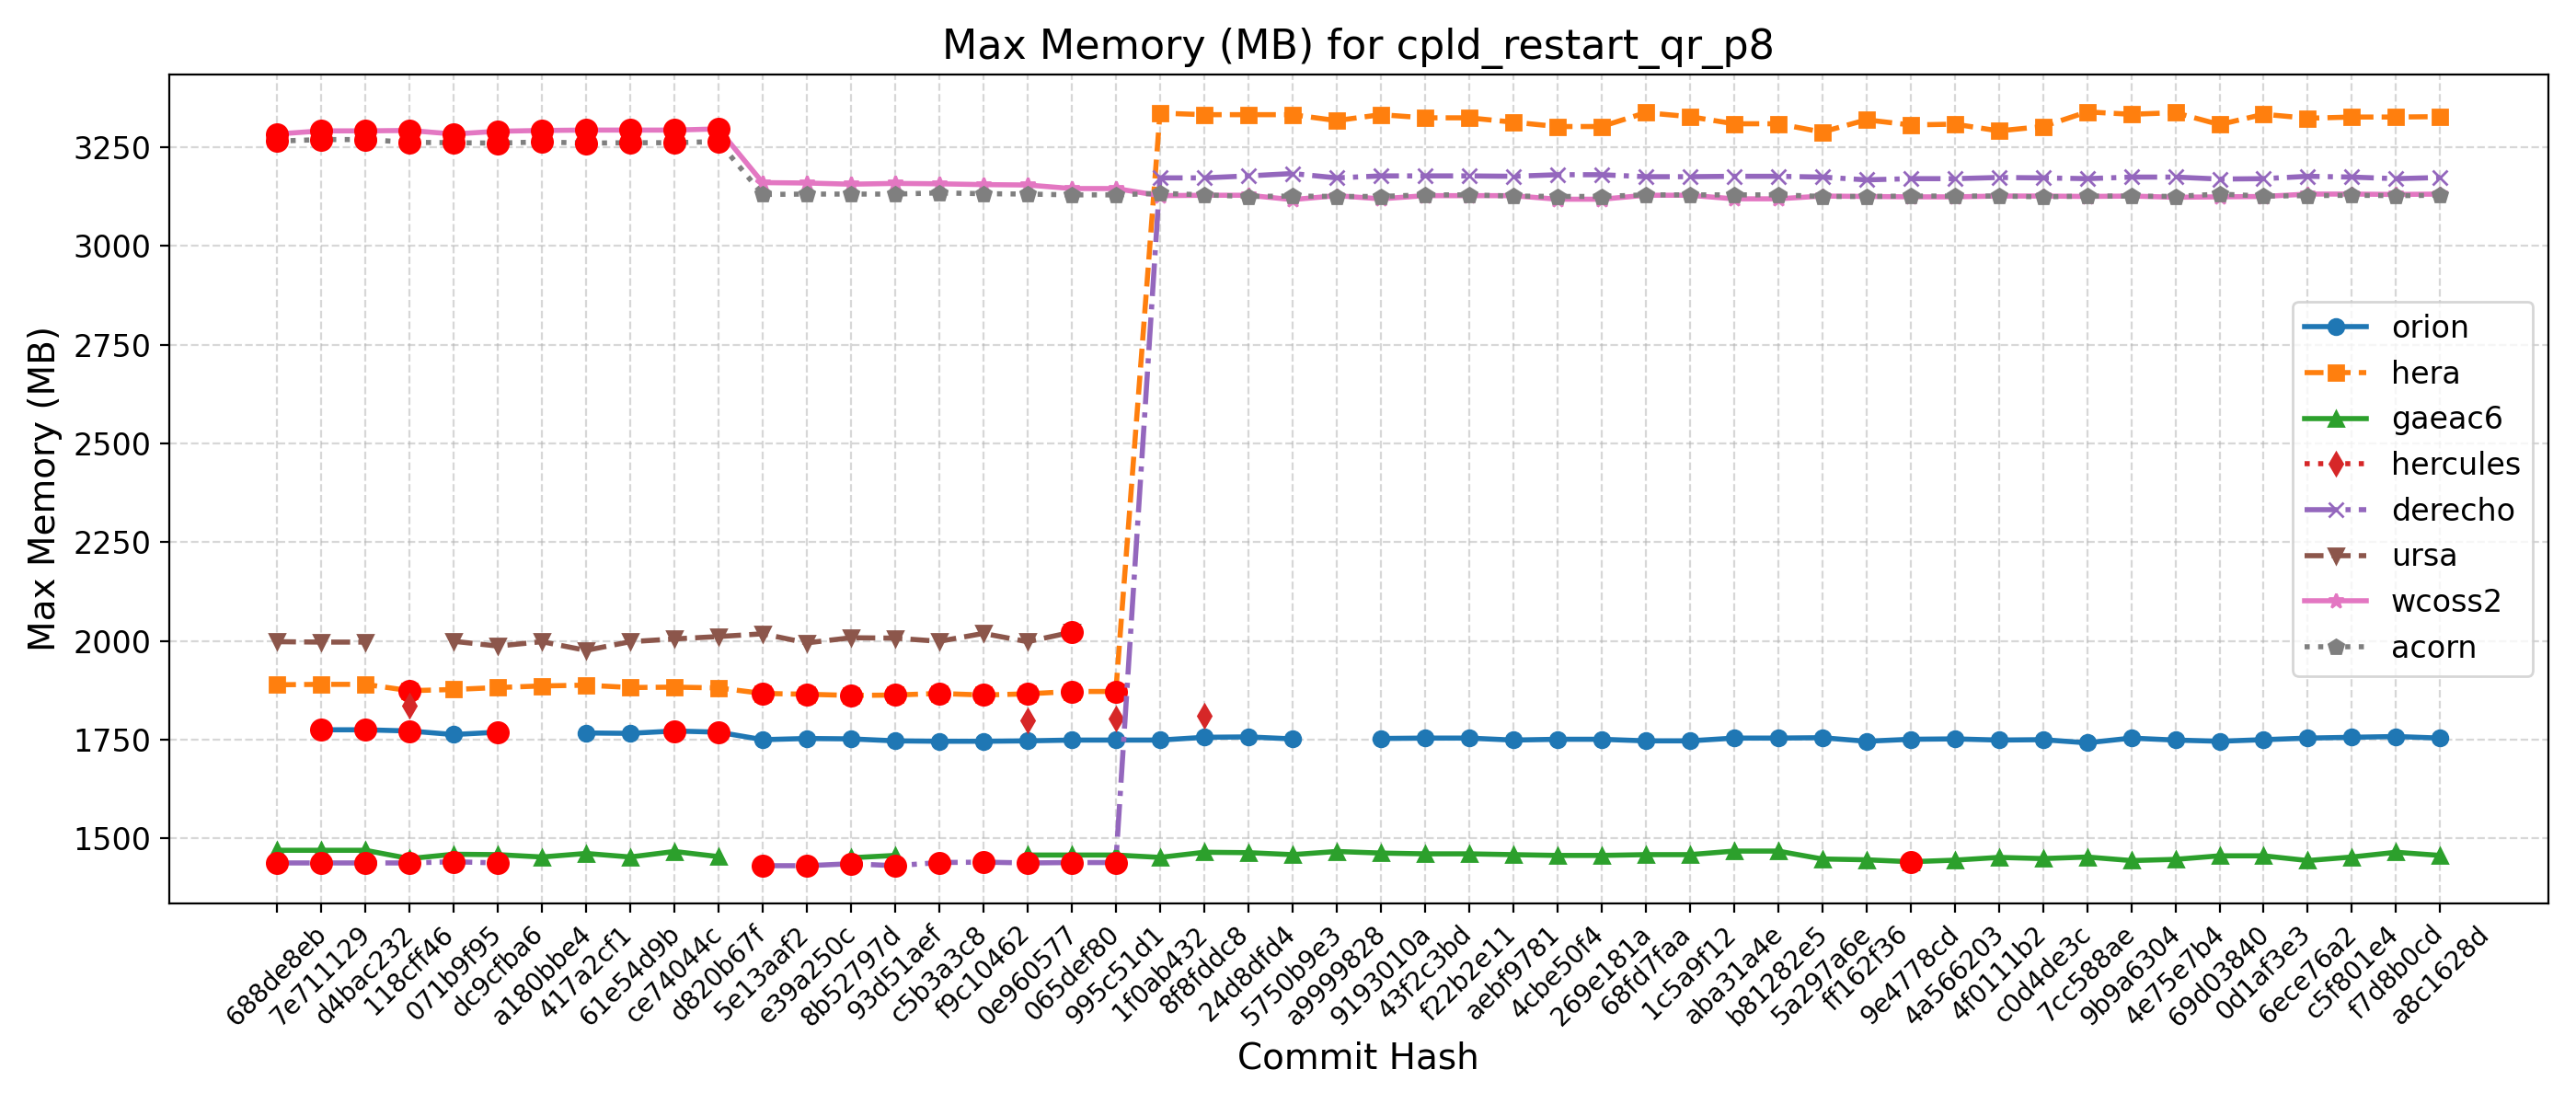

Source data for this figure (header and first rows):
Hash, Date, Message, orion, hera, gaeac6, hercules, derecho, ursa, wcoss2, acorn
688de8eb, 2025-09-04, Fix default cdmbgwd settings (#2788), , 1889, 1470, , 1438, 1998, 3283, 3265
7e711129, 2025-09-02, Use container with spack stack 1.9.2 (#2…, 1775, 1890, 1470, , 1438, 1997, 3291, 3269
d4bac232, 2025-08-29, MPAS dycore + Atmosphere Generalization …, 1775, 1890, 1470, , 1438, 1997, 3291, 3269
118cff46, 2025-08-25, Add FV3 grid mask for regional domains t…, 1772, 1874, 1449, 1836, 1438, , 3292, 3262
071b9f95, 2025-08-22, Fix Restart IAU and Ultra-Low Reproducib…, 1763, 1877, 1460, , 1441, 1999, 3283, 3261
dc9cfba6, 2025-08-19, Update CICE through 2025-07 and switch t…, 1769, 1882, 1459, , 1438, 1987, 3290, 3260
a180bbe4, 2025-08-15, FV3: Fix Prate_avg and UPP call freq + F…, , 1886, 1453, , , 1998, 3292, 3263
417a2cf1, 2025-08-13, Fix conus13km tests restart and decompos…, 1767, 1888, 1462, , , 1976, 3293, 3260
61e54d9b, 2025-08-11, Add two-way ocean-wave coupling feature …, 1766, 1882, 1453, , , 1998, 3293, 3261
ce74044c, 2025-08-06, Create a user-friendly "process model" t…, 1772, 1883, 1467, , , 2005, 3293, 3261
d820b67f, 2025-08-01, Update GOCART to v2.4.3 (#2819), 1769, 1881, 1454, , , 2011, 3296, 3264
5e13aaf2, 2025-07-29, Update DATM meshes and switch to bilinea…, 1750, 1867, , , 1431, 2018, 3160, 3130
e39a250c, 2025-07-24, Update FV3 hash to include UPP ss192/Urs…, 1753, 1865, , , 1431, 1995, 3159, 3131
8b52797d, 2025-07-21, Combination of 2684,2707,2771 (MERRA2 3-…, 1752, 1862, 1451, , 1436, 2008, 3156, 3131
93d51aef, 2025-07-17, Exporting Canopy Variables from AQM to F…, 1747, 1863, 1457, , 1431, 2007, 3158, 3131
c5b3a3c8, 2025-07-14, GFDLMP-v3 and TEMPO MP microphysics (#25…, 1746, 1867, , , 1439, 1999, 3157, 3134
f9c10462, 2025-07-11, Combination of several CCPP-physics PRs …, 1746, 1863, , , 1440, 2019, 3155, 3132
0e960577, 2025-07-09, Combination #2777 (maintask writes CMEPS…, 1747, 1866, 1458, 1800, 1438, 1998, 3154, 3131
065def80, 2025-07-07, Port UFS-WM to Ursa (#2471), 1749, 1872, 1458, , 1439, 2022, 3145, 3129
995c51d1, 2025-07-03, Upgrade UFS-WM to spack-stack/1.9.2 (#26…, 1749, 1872, 1458, 1803, 1439, , 3145, 3129
1f0ab432, 2025-07-01, Reduce WW3 memory use (#2624), 1749, 3336, 1452, , 3172, , 3127, 3133
8f8fddc8, 2025-06-30, Bring in scale-aware 3DTKE related chang…, 1756, 3332, 1465, 1810, 3172, , 3128, 3129
24d8dfd4, 2025-06-26, Slight modification in orographic gravit…, 1757, 3332, 1464, , 3177, , 3128, 3125
5750b9e3, 2025-06-20, gcycle update (#2747), 1752, 3332, 1459, , 3183, , 3117, 3126
a9999828, 2025-06-12, Add a new parameter in dycore to control…, , 3317, 1467, , 3172, , 3127, 3125
9193010a, 2025-06-06, In Noah-MP, set zero for canopy liquid a…, 1753, 3332, 1463, , 3177, , 3119, 3125
43f2c3bd, 2025-06-04, Urgent Documentation Update for HSD Capa…, 1754, 3324, 1461, , 3177, , 3127, 3129
f22b2e11, 2025-06-02, Bug fix for surface roughness calculatio…, 1754, 3324, 1461, , 3177, , 3127, 3129
aebf9781, 2025-05-27, Fix bug to improve wave initialization b…, 1749, 3313, 1459, , 3176, , 3127, 3126
4cbe50f4, 2025-05-23, Add idealized, regional tropical cyclone…, 1751, 3302, 1457, , 3180, , 3118, 3125
269e181a, 2025-05-23, Add GFSv17 IAU restart tests without wav…, 1751, 3302, 1457, , 3180, , 3118, 3125
68fd7faa, 2025-05-15, Enable Hera, Hercules Gnu tests: cpld_de…, 1747, 3337, 1459, , 3175, , 3128, 3129
1c5a9f12, 2025-05-09, Add "ultra low" coupled configurations t…, 1747, 3327, 1459, , 3175, , 3128, 3129
aba31a4e, 2025-05-06, Resolve miscellaneous WM issues and upda…, 1754, 3309, 1468, , 3176, , 3119, 3129
b81282e5, 2025-05-05, Switch to vector remapping and bilinear …, 1754, 3309, 1468, , 3176, , 3119, 3129
5a297a6e, 2025-05-02, improve coupled model startup cost for w…, 1755, 3288, 1448, , 3174, , 3126, 3125
ff162f36, 2025-05-01, NSSL MP scheme updates + Stochastic Phys…, 1746, 3319, 1446, , 3167, , 3125, 3125
9e4778cd, 2025-04-25, Loosen restriction on optional arguments…, 1751, 3306, 1441, , 3170, , 3124, 3126
4a566203, 2025-04-23, CMake Atmosphere Dycore Generalization +…, 1752, 3308, 1445, , 3170, , 3124, 3126
4f0111b2, 2025-04-21, Add CMEPS log file at restart write; IAU…, 1749, 3291, 1452, , 3173, , 3126, 3126
c0d4de3c, 2025-04-18, Update mom6 to its main repository 20250…, 1750, 3302, 1449, , 3172, , 3126, 3124
7cc588ae, 2025-04-16, Add PIO configuration variables for CMEP…, 1742, 3339, 1453, , 3170, , 3125, 3126
9b9a6304, 2025-04-11, Memcheck fixes (#2655), 1754, 3333, 1444, , 3174, , 3126, 3126
4e75e7b4, 2025-04-10, Update upp submodule to the latest UPP (…, 1749, 3337, 1447, , 3174, , 3123, 3125
69d03840, 2025-04-07, Use ESMF Redist instead of Remap for FV3…, 1746, 3307, 1456, , 3169, , 3124, 3131
0d1af3e3, 2025-04-02, Convert GFS DDTs from blocked data struc…, 1750, 3333, 1456, , 3170, , 3125, 3126
6ece76a2, 2025-03-28, Update WW3  by merging develop  as of 20…, 1754, 3323, 1444, , 3176, , 3131, 3127
c5f801e4, 2025-03-27, Sync CDEPS and CMEPS to ESCOMP (#2664), 1756, 3326, 1453, , 3174, , 3131, 3128
f7d8b0cd, 2025-03-26, Add support for FV3 native grid (cubed s…, 1758, 3326, 1465, , 3170, , 3130, 3127
a8c1628d, 2025-03-24, Introduce prognostic updraft velocity to…, 1754, 3327, 1457, , 3173, , 3131, 3128
